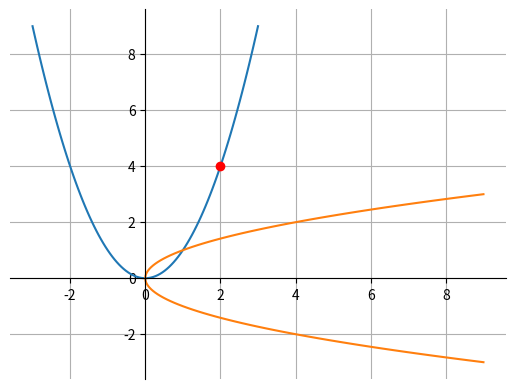

The script that saved this image:
import numpy as np
import matplotlib.pyplot as plt

def f(x):
    return x**2

x = np.linspace(-3, 3, 100)
y = f(x)

# style
ax = plt.gca()
ax.spines['top'].set_color('none')
ax.spines['bottom'].set_position('zero')
ax.spines['left'].set_position('zero')
ax.spines['right'].set_color('none')
plt.grid()

plt.plot(x, y) # f(x) - vanlig
plt.plot(y, x) # f^-1(x) - invers

# punkt i (2, f(2))
plt.plot(2, f(2), "ro")
plt.show()
